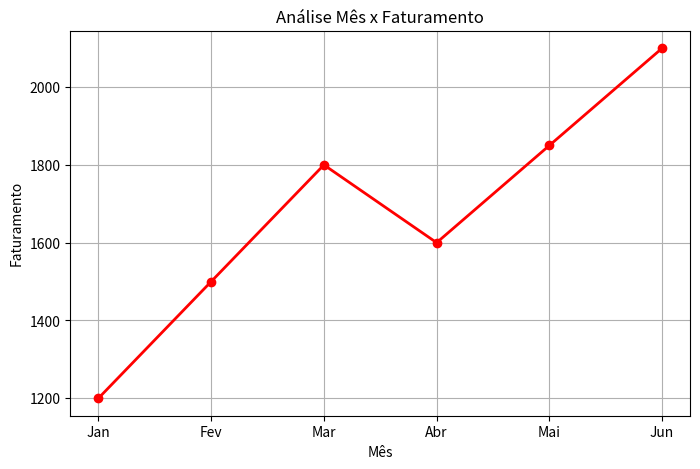

Generate this figure with matplotlib:
import pandas as pd
import matplotlib.pyplot as plt

# Bibliotecas necessárias:

# pip install pandas
# pip install openpyxl
# pip install matplotlib

df = pd.DataFrame(
    {
        "mes": ["Jan", "Fev", "Mar", "Abr", "Mai", "Jun"],
        "valor": [1200, 1500, 1800, 1600, 1850, 2100]
    }
)

plt.figure(figsize=(8,5))

plt.plot(df["mes"], df["valor"], color="red", marker="o", linewidth=2, linestyle='-')

# bar, barh, pie, scatter, plot
# Crie um gráfico de linha (plot) com marcadores e em que a linha é vermelha
plt.title("Análise Mês x Faturamento")
plt.xlabel("Mês")
plt.ylabel("Faturamento")
plt.grid(True)
plt.show()
